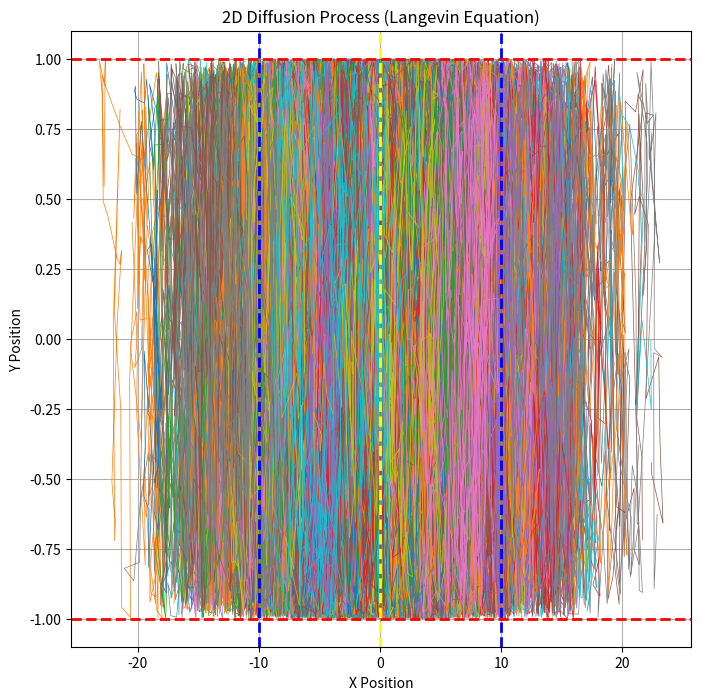
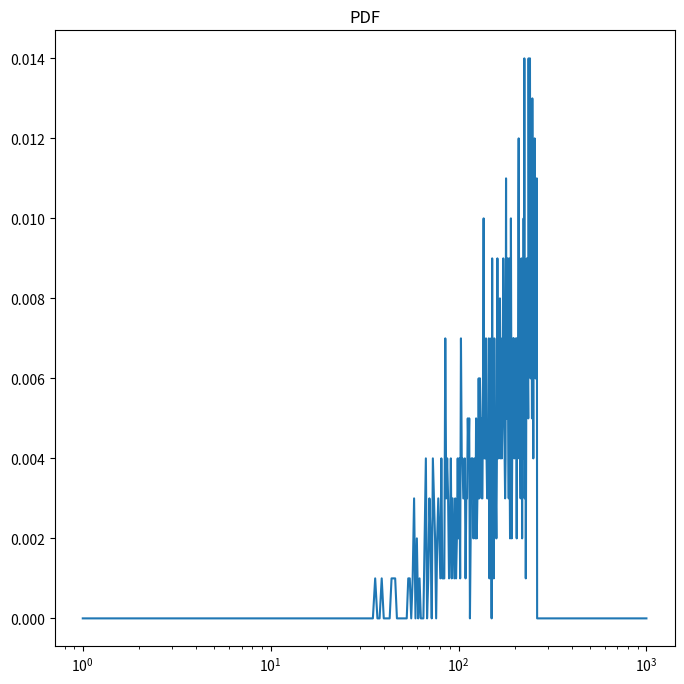
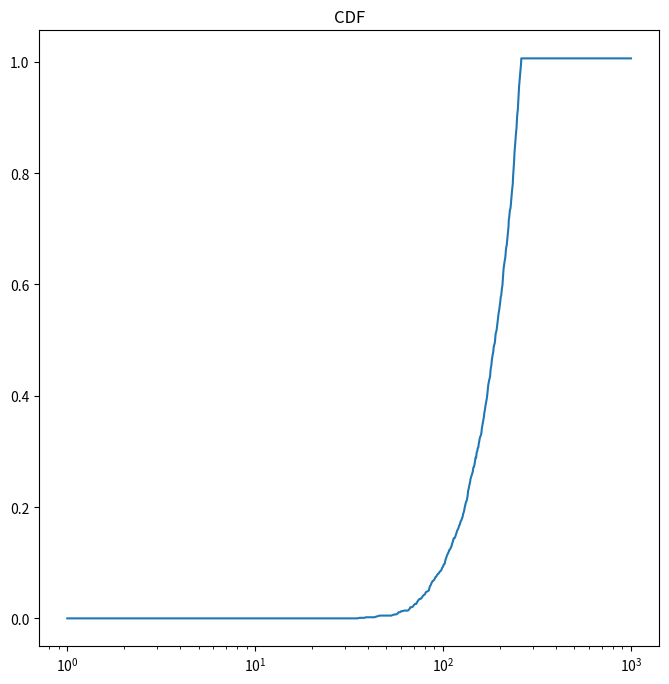
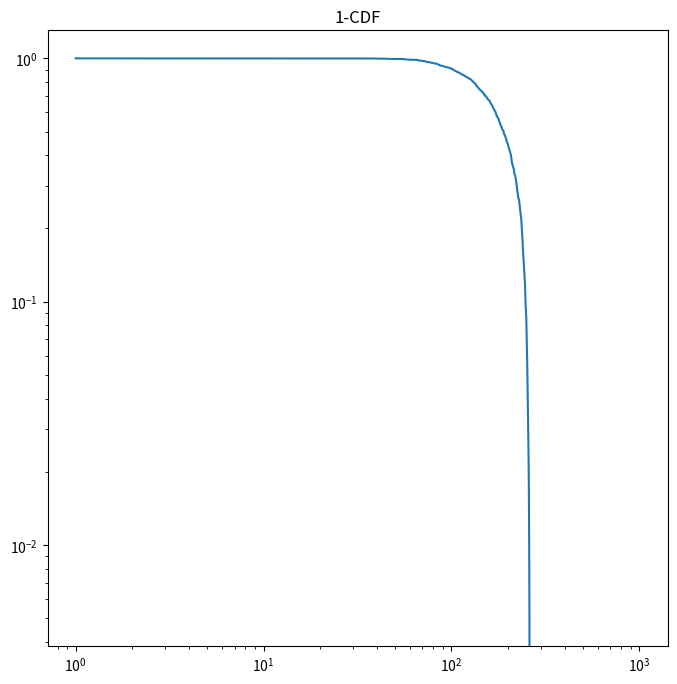
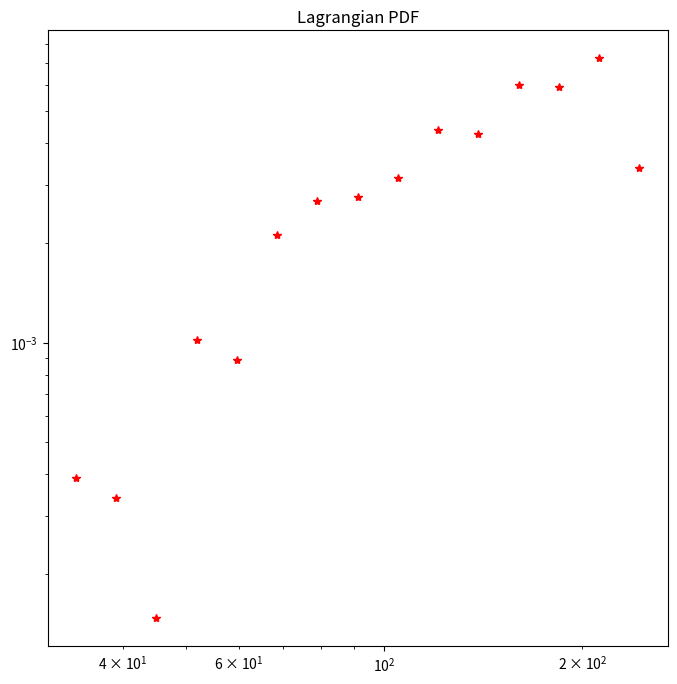
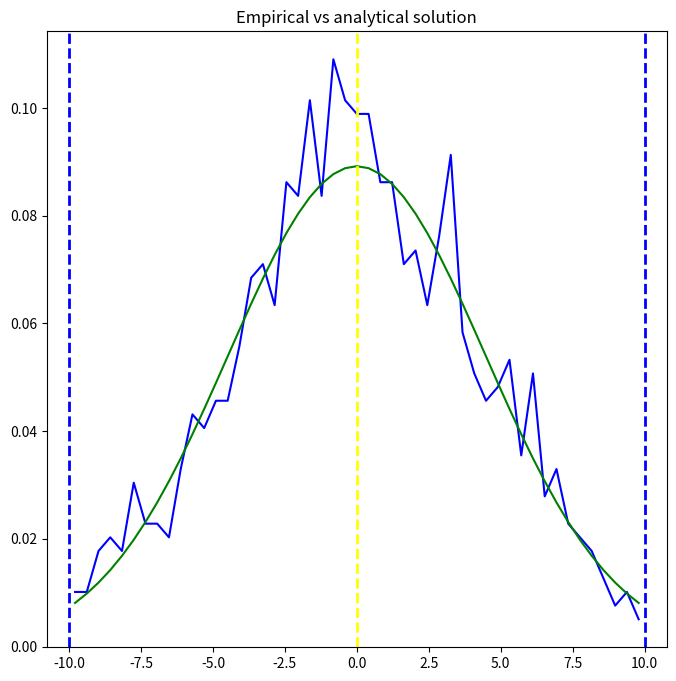

Reproduce these figures in Python, in order.
import numpy as np
import math
import scipy.stats
import time

# Features ###################################################################
plotCharts = True # It controls graphical features (disable when run on HPC)
# recordVideo = False # It slows down the script
recordTrajectories = True # It uses up memory
lbxOn = False # It controls the position of the left boundary
lbxAdsorption = False # It controls whether the particles get adsorpted or reflected on the left boundary 
degradation = False # Switch for the degradation of the particles
reflection = True # It defines the upper and lower fracture's walls behaviour, wheather if particles are reflected of adsorpted

if plotCharts:
    import matplotlib.pyplot as plt
    from matplotlib.animation import FuncAnimation

# Parameters #################################################################
sim_time = int(1e3)
dt = 1 # Time step
num_steps = int(sim_time/dt) # Number of steps
x0 = 0 # Initial horizontal position of the particles
Dm = 0.1  # Diffusion for particles moving in the porous matrix
Df = 0.1  # Diffusion for particles moving in the fracture
meanEta = 0 # Spatial jump distribution paramenter
stdEta = 1 # Spatial jump distribution paramenter
num_particles = int(1e3) # Number of particles in the simulation
uby = 1 # Upper Boundary
lby = -1 # Lower Boundary
cpx = 10 # Vertical Control Plane
if lbxOn:
    lbx = 0 # Left Boundary
init_shift = 0 # It aggregates the initial positions of the particles around the centre of the domain
reflectedInward = 100 # Percentage of impacts from the fracture reflected again into the fracture
reflectedOutward = 20 # Percentage of impacts from the porous matrix reflected again into the porous matrix
animatedParticle = 0 # Index of the particle whose trajectory will be animated
fTstp = 0 # First time step to be recorded in the video
lTstp = 90 # Final time step to appear in the video
binsTime = 50 # Number of temporal bins for the logarithmic plot
binsSpace = 50 # Number of spatial bins for the concentration profile
recordSpatialConc = int(1e2) # Concentration profile recorded time
stopBTC = 100 # % of particles that need to pass the control plane before the simulation is ended
k_deg = 0.01 # Degradation kinetic constant
k_ads = 0.1 # Adsorption constant
ap = 1 # Adsorption probability

# Initialisation ####################################################################
t = 0 # Time
i = 0 # Index for converting Eulerian pdf to Lagrangian pdf
cdf = 0
pdf_part = np.zeros(num_steps)
x = np.ones(num_particles)*x0 # Horizontal initial positions
y = np.linspace(lby+init_shift, uby-init_shift, num_particles) # Vertical initial positions
if recordTrajectories:
    xPath = np.zeros((num_particles, num_steps))  # Matrix for storing x trajectories
    yPath = np.zeros((num_particles, num_steps))  # Matrix for storing y trajectories
inside = [True for _ in range(num_particles)]
crossOutLeft = [False for _ in range(num_particles)]
outsideAbove = [False for _ in range(num_particles)]
outsideBelow = [False for _ in range(num_particles)]
particleRT = np.zeros(num_particles) # Array which stores each particles' number of steps
Time = np.linspace(dt, sim_time, num_steps) # Array that stores time steps
timeLinSpaced = np.linspace(dt, dt*num_steps, binsTime) # Linearly spaced bins
timeLogSpaced = np.logspace(np.log10(dt), np.log10(dt*num_steps), binsTime) # Logarithmically spaced bins
xBins = np.linspace(-cpx, cpx, binsSpace) # Linearly spaced bins
xLogBins = np.logspace(np.log10(1e-10), np.log10(cpx), binsSpace) # Logarithmically spaced bins

# Functions ##########################################################################
def update_positions(x, y, fracture, matrix, Df, Dm, dt, meanEta, stdEta):
    x[fracture] += np.sqrt(2*Df*dt)*np.random.normal(meanEta, stdEta, np.sum(fracture))
    y[fracture] += np.sqrt(2*Df*dt)*np.random.normal(meanEta, stdEta, np.sum(fracture))
    x[matrix] += np.sqrt(2*Dm*dt)*np.random.normal(meanEta, stdEta, np.sum(matrix))
    y[matrix] += np.sqrt(2*Dm*dt)*np.random.normal(meanEta, stdEta, np.sum(matrix))
    return x, y

def apply_reflection(x, y, crossInToOutAbove, crossInToOutBelow,  crossOutToInAbove, crossOutToInBelow, 
                     crossOutAbove, crossOutBelow, crossInAbove, crossInBelow, uby, lby, lbxOn):
    if lbxOn:
        if lbxAdsorption:
            x = np.where(crossOutLeft, lbx, x)
        else:
            x = np.where(x<lbx, -x+2*lbx, x)
    y[crossOutAbove] = np.where(crossInToOutAbove[crossOutAbove], y[crossOutAbove], -y[crossOutAbove]+2*uby)
    y[crossOutBelow] = np.where(crossInToOutBelow[crossOutBelow], y[crossOutBelow], -y[crossOutBelow]+2*lby)
    y[crossInAbove] = np.where(crossOutToInAbove[crossInAbove], y[crossInAbove], -y[crossInAbove]+2*uby)
    y[crossInBelow] = np.where(crossOutToInBelow[crossInBelow], y[crossInBelow], -y[crossInBelow]+2*lby)
    yoa = np.where(crossOutAbove)[0]
    yca = np.where(crossInToOutAbove)[0]
    yob = np.where(crossOutBelow)[0]
    ycb = np.where(crossInToOutBelow)[0]
    reflected = np.concatenate((np.setdiff1d(yoa, yca), np.setdiff1d(yob, ycb))) # Particles that are reflected as the difference between those that hit the wall and the ones that cross it
    while np.any((y[reflected]<lby) | (y[reflected]>uby)): # Check on the positions of all the particles that should not cross
        y[reflected[y[reflected]>uby]] = -y[reflected[y[reflected]>uby]] + 2*uby # Reflect them back
        y[reflected[y[reflected]<lby]] = -y[reflected[y[reflected]<lby]] + 2*lby # Reflect them back
    return x, y

def apply_adsorption(x, y, crossOutAbove, crossOutBelow, crossOutLeft, adsDist):
    if lbxOn:
        x = np.where(crossOutLeft & (adsDist<=ap), lbx, x)
        x = np.where(crossOutLeft & (adsDist>ap), -x+2*lbx, x)
    y = np.where(crossOutAbove & (adsDist<=ap), uby, y)  # Store x positions for the current time step
    y = np.where(crossOutBelow & (adsDist<=ap), lby, y)  # Store y positions for the current time step
    y = np.where(crossOutAbove & (adsDist>ap), -y+2*uby, y)  # Store x positions for the current time step
    y = np.where(crossOutBelow & (adsDist>ap), -y+2*lby, y)  # Store y positions for the current time step        
    return x, y

def analytical_seminf(x, t, D):
    y = x*np.exp(-x**2/(4*D*t))/(np.sqrt(4*np.pi*D*t**3))
    return y

def analytical_inf(x, t, D):
    y = np.exp(-x**2/(4*D*t))/(np.sqrt(4*np.pi*D*t))
    return y

def degradation_dist(num_steps, k_deg, num_particles):
    t_steps = np.linspace(0, sim_time, num_steps)
    exp_prob = k_deg*np.exp(-k_deg*t_steps)
    exp_prob /= exp_prob.sum()
    valueRange = np.linspace(0, sim_time, num_steps)
    survivalTimeDist = np.random.choice(valueRange, size=num_particles, p=exp_prob)
    return survivalTimeDist, exp_prob

def adsorption_dist(k_ads):
    points = np.linspace(0, 1, 1000)
    expProbAds = np.exp(-k_ads*points)
    expProbAds /= expProbAds.sum()
    valueRange = np.linspace(0, 1, 1000)
    adsDist = np.random.choice(valueRange, size=num_particles, p=expProbAds)
    return adsDist

# Time loop ###########################################################################
start_time = time.time() # Start timing the while loop

# Chemical degradation times
if degradation:
    survivalTimeDist, exp_prob = degradation_dist(num_steps, k_deg, num_particles)
else:
    survivalTimeDist = np.ones(num_particles)*sim_time

while (cdf<stopBTC/100) & (t<sim_time):

    liveParticle = survivalTimeDist>t # Particles which are degradeted

    # Store the positions of each particle for all the time steps 
    if recordTrajectories:
        xPath[:, int(t/dt)] = np.where(liveParticle, x, 0)  # Store x positions for the current time step
        yPath[:, int(t/dt)] = np.where(liveParticle, y, 0)  # Store y positions for the current time step

    isIn = abs(x)<cpx # Get the positions of the particles that are located within the control planes (wheter inside or outside the fracture)
    fracture = inside & liveParticle # Particles in the domain and inside the fracture and not degradeted yet
    outside = np.array(outsideAbove) | np.array(outsideBelow) # Particles outside the fracture
    matrix = isIn & outside & liveParticle # Particles in the domain and outside the fracture and not degradeted yet
    if lbxOn:
        fracture = fracture & np.logical_not(crossOutLeft)
        matrix = matrix & np.logical_not(crossOutLeft)

    # Update the position of all the particles at a given time steps according to the Langevin dynamics
    x, y = update_positions(x, y, fracture, matrix, Df, Dm, dt, meanEta, stdEta)

    # Particles which in principles would cross the fractures' walls
    crossOutAbove = fracture & (y>uby)
    crossOutBelow = fracture & (y<lby)
    crossInAbove = outsideAbove  & (y > lby) & (y < uby)
    crossInBelow = outsideBelow & (y>lby) & (y<uby)

    # Decide the number of impacts that will cross the fracture's walls
    probCrossOutAbove = np.full(num_particles, False)
    probCrossOutBelow = np.full(num_particles, False)
    probCrossInAbove = np.full(num_particles, False)
    probCrossInBelow = np.full(num_particles, False)
    probCrossOutAbove[np.where(crossOutAbove)[0]] = np.random.rand(np.sum(crossOutAbove)) > reflectedInward/100
    probCrossOutBelow[np.where(crossOutBelow)[0]] = np.random.rand(np.sum(crossOutBelow)) > reflectedInward/100
    probCrossInAbove[np.where(crossInAbove)[0]] = np.random.rand(np.sum(crossInAbove)) > reflectedOutward/100
    probCrossInBelow[np.where(crossInBelow)[0]] = np.random.rand(np.sum(crossInBelow)) > reflectedOutward/100

    # Successfull crossing based on uniform probability distribution
    crossInToOutAbove = probCrossOutAbove & crossOutAbove
    crossInToOutBelow = probCrossOutBelow & crossOutBelow
    crossOutToInAbove = probCrossInAbove & crossInAbove
    crossOutToInBelow = probCrossInBelow & crossInBelow

    # Particles hitting the left control plane
    if lbxOn:
        crossOutLeft = (x<lbx)

    if reflection:
        # Update the reflected particles' positions according to an elastic reflection dynamic
        x, y = apply_reflection(x, y, crossInToOutAbove, crossInToOutBelow,  crossOutToInAbove, crossOutToInBelow,
                                crossOutAbove, crossOutBelow, crossInAbove, crossInBelow, uby, lby, lbxOn)
    else:
        adsDist = adsorption_dist(k_ads)
        x, y = apply_adsorption(x, y, crossOutAbove, crossOutBelow, crossOutLeft, adsDist)
        
    if lbxOn:
        crossOutLeft = (x==lbx)
    inside = (y<uby) & (y>lby) # Particles inside the fracture
    outsideAbove = y>uby # Particles in the porous matrix above the fracture
    outsideBelow = y<lby # Particles in the porous matrix below the fracture

    pdf_part[int(t/dt)] = sum(abs(x[isIn])>cpx) # Count the particle which exit the control planes at each time step

    if (t <= recordSpatialConc) & (recordSpatialConc < t+dt):
        if lbxOn & lbxAdsorption:
            countsSpaceLog, binEdgeSpaceLog = np.histogram(x, xLogBins, density=True)
            binCenterSpaceLog = (binEdgeSpaceLog[:-1] + binEdgeSpaceLog[1:]) / 2
        else:
            countsSpace, binEdgeSpace = np.histogram(x, xBins, density=True)
            binCenterSpace = (binEdgeSpace[:-1] + binEdgeSpace[1:]) / 2

    cdf = sum(pdf_part)/num_particles
    t += dt    

end_time = time.time() # Stop timing the while loop
execution_time = end_time - start_time

# Retrieve the number of steps for each particle from the pdf of the breakthrough curve
for index, value in enumerate(pdf_part):
    particleRT[int(i):int(i+value)] = index*dt
    i = i+value

# Compute simulation statistichs
meanTstep = particleRT.mean()
stdTstep = particleRT.std()
if (dt*10>(uby-lby)**2/Df):
    print("WARNING! Time step dt should be reduced to avoid jumps across the fracture width")

# Verificaiton of the code
if lbxOn:
    yAnalytical = analytical_seminf(binCenterSpaceLog, recordSpatialConc, Df)
else:
    yAnalytical = analytical_inf(binCenterSpace, recordSpatialConc, Df)

# Plot section #########################################################################
# Trajectories
if plotCharts and recordTrajectories:
    plt.figure(figsize=(8, 8))
    for i in range(num_particles):
        plt.plot(xPath[i][:][xPath[i][:]!=0], yPath[i][:][xPath[i][:]!=0], lw=0.5)
    plt.axhline(y=uby, color='r', linestyle='--', linewidth=2)
    plt.axhline(y=lby, color='r', linestyle='--', linewidth=2)
    plt.axvline(x=cpx, color='b', linestyle='--', linewidth=2)
    plt.axvline(x=-cpx, color='b', linestyle='--', linewidth=2)
    plt.axvline(x=x0, color='yellow', linestyle='--', linewidth=2)
    if lbxOn:
        plt.axvline(x=lbx, color='black', linestyle='-', linewidth=2)
    plt.title("2D Diffusion Process (Langevin Equation)")
    plt.xlabel("X Position")
    plt.ylabel("Y Position")
    plt.grid(True)
    plt.show()

if plotCharts:
    # PDF
    plt.figure(figsize=(8, 8))
    plt.plot(Time, pdf_part/num_particles)
    plt.xscale('log')
    plt.title("PDF")

    # CDF
    plt.figure(figsize=(8, 8))
    plt.plot(Time, np.cumsum(pdf_part)/num_particles)
    plt.xscale('log')
    plt.title("CDF")

    if cdf>0:
        # 1-CDF
        plt.figure(figsize=(8, 8))
        plt.plot(Time, 1-np.cumsum(pdf_part)/num_particles)
        plt.xscale('log')
        plt.yscale('log')
        plt.title("1-CDF")

        # Binning for plotting the pdf from a Lagrangian vector
        countsLog, binEdgesLog = np.histogram(particleRT, timeLogSpaced, density=True)
        plt.figure(figsize=(8, 8))
        plt.plot(binEdgesLog[:-1][countsLog!=0], countsLog[countsLog!=0], 'r*')
        plt.xscale('log')
        plt.yscale('log')
        plt.title("Lagrangian PDF")

    # Spatial concentration profile at 'recordSpatialConc' time
    plt.figure(figsize=(8, 8))
    if lbxOn:
        binCenters = binCenterSpaceLog
        counts = countsSpaceLog
        plt.axvline(x=lbx, color='black', linestyle='-', linewidth=2)
    else:
        binCenters = binCenterSpace
        counts = countsSpace
    plt.plot(binCenters, counts, 'b-')
    plt.plot(binCenters, yAnalytical, color='green', linestyle='-')
    plt.axvline(x=x0, color='yellow', linestyle='--', linewidth=2)
    plt.axvline(x=cpx, color='b', linestyle='--', linewidth=2)
    plt.axvline(x=-cpx, color='b', linestyle='--', linewidth=2)
    # yAnalytical = (yAnalytical[:-1] + yAnalytical[1:]) / 2
    plt.title("Empirical vs analytical solution")

    if degradation:
        # Distribution of survival times for particles
        plt.figure(figsize=(8, 8))
        if recordTrajectories:
            effTstepNum = np.array([np.count_nonzero(row)*dt for row in xPath])
            plt.plot(np.arange(0, num_particles, 1), np.sort(effTstepNum)[::-1], 'b*')
        plt.plot(np.arange(0, num_particles, 1), np.sort(survivalTimeDist)[::-1], 'k-')
        plt.title("Survival time distribution")

# Statistichs
print(f"Execution time: {execution_time:.6f} seconds")
print(f"<t>: {meanTstep:.6f} s")
print(f"sigmat: {stdTstep:.6f} s")
print(f"sum(|yEmpirical-yAnalytical|)= {sum(np.abs(countsSpace-yAnalytical))}")
